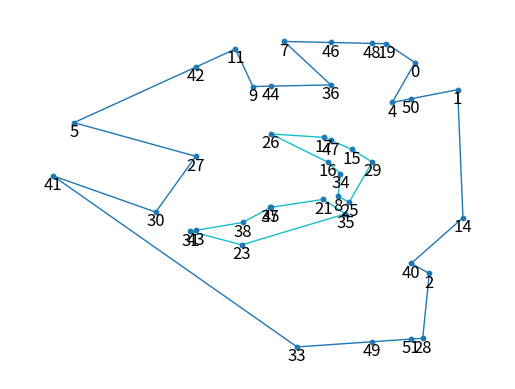

Python code for this plot:
import numpy as np
from scipy import spatial
import matplotlib.pyplot as plt
from matplotlib.patches import Polygon
from matplotlib.collections import LineCollection, PatchCollection
from datetime import datetime
from collections import OrderedDict, deque
from scipy import linalg
import networkx as nx
from collections import defaultdict
from enum import Enum


# np.random.seed(42)
class Event(Enum):
    CLOSE=1
    OPEN=2
    SPLIT=3
    MERGE=4
    INFLECTION=5

class ConvPolygon(object):
    def __init__(self, points=(2, 40, 10, 40), jaggedness=2, holes=0):
        self.points = self.gen_cluster_points(*points)
        self.gen_poly(jaggedness=jaggedness, holes=holes)
        self.blist = self.make_boundaries()
        self.G = self.shape_graph()

        
    def gen_cluster_points(self, no_clusters, cluster_n, cluster_size, cluster_dist):
        '''Generate clusters of normally distributed points

        This generates multiple clusters of points, at a 

        Parameters
        ----------
        no_clusters : [type]
            [description]
        cluster_n : [type]
            [description]
        cluster_size : [type]
            [description]
        cluster_dist : [type]
            [description]

        Returns
        -------
        [type]
            [description]
        '''
        pts = np.zeros((no_clusters * cluster_n, 2))
        loc = np.array([0,0], dtype='float64')
        for c in range(no_clusters):
            pts[c * cluster_n:(c+1)* cluster_n, :] = np.random.normal(loc=loc, scale=cluster_size, size=(cluster_n, 2))
            loc += np.random.uniform(low=-cluster_dist, high=cluster_dist, size=np.shape(loc))
        return pts

    def shape_graph(self):
        '''make the graphs that define the polygon
        '''
        graphs = []
        for boundary, outer in self.blist:
            G = nx.Graph()
            elist, nlist = [], []
            for k, v in boundary.items():
                nlist.append(k)
                if outer:
                    elist.append( (v[0], k, 1) )
                else:
                    elist.append( (v[0], k, 2) )

            G.add_nodes_from(nlist)
            G.add_weighted_edges_from(elist)
            graphs.append(G)
        G = nx.compose_all(graphs)
        return G

    def bps_bls(self):
        '''numpy arrays of boundary points, boundary lines

        Returns
        -------
        tuple of list of np.ndarray
            (boundary points, boundary lines)
            boundary points is a list of np.ndarrays, sizes [B, 2] for points B in each boundary
            boundary lines is a list of np.ndarrays, sizes [B, 2, 2] for lines B in each boundary
        '''
        bps, bls = [], []
        for bound, _, _ in self.blist:
            pts = list(bound.keys())
            pts.append(next(iter(bound.keys())))
            lines = []
            for k, v in bound.items():
                lines.append([v[0], k])
            bps.append(np.array(pts))
            bls.append(np.array(lines))
        return bps, bls
            
    def count_tris(self):
        '''Count the triangles in the delaunay triangulation

        Returns
        -------
        Tuple of int
            (0 edge, single edge, double edge)
        '''
        edge0 = 0
        edge1 = 1
        edge2 = 2
        for s in self.dt.neighbors:
            c = (s == -1).sum()
            if c == 0:
                edge0 += 1
            elif c == 1:
                edge1 += 1
            elif c == 2:
                edge2 += 1
        return (edge0, edge1, edge2)
    
    def count_outer_edges(self):
        e0, e1, e2 = self.count_tris()
        return e1 + 2*e2

    def id_bps(self):
        '''Identify points within 2 of a boundary.

        Returns
        -------
        tuple of set
            (safe (interior) points, unsafe (exterior) points)
        '''
        unsafe = set()
        for neigh, tri in zip(self.dt.neighbors, self.dt.simplices):
            if -1 in neigh:
                # all points in this tri
                unsafe.update(set([x for x in tri]))
                for neigh2 in [x for x in neigh if x != -1]:
                    # all points in neighboring tris also
                    unsafe.update(set(self.dt.simplices[neigh2].flatten()))
        return set(list(range(len(self.dt.points)))) - unsafe, unsafe
    
    def id_tris(self):
        unsafe = set()
        for i, neigh in enumerate(self.dt.neighbors):
            if (neigh == -1).sum() > 0:
                unsafe.add(i)
        return set(list(range(len(self.dt.simplices)))) - unsafe, unsafe

    def id_tris2(self):
        '''Identify tris that have points within a single point of an edge.

        Returns
        -------
        tuple of set
            ('safe' tris, 'unsafe' tris)
            Unsafe are within a single point, safe are not within a single point of an edge.
        '''
        unsafe_tris, safe_tris = set(), set()
        safe_pts, unsafe_pts = self.id_bps()
        for i, tri in enumerate(self.dt.simplices):
            if set(tri).issubset(safe_pts):
                safe_tris.add(i)
            else:
                unsafe_tris.add(i)
        return safe_tris, unsafe_tris

    def centroid(self, pts):
        k = np.shape(pts)[0]
        return np.array(np.sum(pts, axis=0)/k, dtype='float64')

    def plot_tri(self, ax):
        '''Plot self.dt on mpl axes `ax`

        Parameters
        ----------
        ax : matplotlib `ax` object
            The axis on which to plot
        '''
        centers = np.sum(self.dt.points[self.dt.simplices], axis=1, dtype='int')/3.0
        centr = self.centroid(centers)
        colors = np.array([ (x - centr[0])**2 + (y - centr[1])**2 for x, y in centers])
        ax.tripcolor(self.dt.points[:,0], self.dt.points[:,1], self.dt.simplices, facecolors=colors, cmap='YlGn', edgecolors='darkgrey')
        
        
        ax.set_aspect('equal')
        ax.set_facecolor('lightblue')
    
    def first(self, s):
        '''
        get first item of collection
        '''
        return next(iter(s))

    def chart(self, ax, pltcolors=('lightblue', 'darkgreen', 'lightblue'), legend=False):
        '''
        Draw a chart of the figure on the Axes `ax`

        Returns
        -------
        `matplotlib.pyplot.Axes`
            Axis object containing a plot of the polygon.
        '''
        centers = np.sum(self.dt.points[self.dt.simplices], axis=1, dtype='int')/3.0
        centr = self.centroid(centers)
        colors = np.array([ (x - centr[0])**2 + (y - centr[1])**2 for x, y in centers])
        # draw colored tris
        # ax.tripcolor(self.points[:,0], self.points[:,1], self.dt.simplices, facecolors=colors, cmap='YlGn', edgecolors='darkgrey')

        # plt.triplot(self.dt.points[:,0], self.dt.points[:,1], self.dt.simplices, color='silver')
        # plt.fill(self.dt.points[:,0], self.dt.points[:,1])

        # points
        safe_pt, unsafe_pt = self.id_bps()
        safe_pt, unsafe_pt = list(safe_pt), list(unsafe_pt)
        # ax.plot(self.dt.points[safe_pt][:,0], self.dt.points[safe_pt][:,1], 'b.')
        # ax.plot(self.dt.points[unsafe_pt][:,0], self.dt.points[unsafe_pt][:,1], 'm.')

        # draw boundary
        for boundary, is_outer in self.blist:
            pts = []
            for k, v in boundary.items():
                pts.append(k)
            pts.append(self.first(boundary))
            if is_outer:
                ax.fill(self.dt.points[pts,0], self.dt.points[pts,1], pltcolors[1], zorder=1)
            else:
                ax.fill(self.dt.points[pts,0], self.dt.points[pts,1], pltcolors[2], zorder=2)

        # preserve aspect
        ax.set_aspect('equal')
        ax.set_facecolor(pltcolors[0])
        if legend:
            ax.legend()

    def aspect(self, tri):
        '''Given idx to a tri, find its aspect ratio

        Parameters
        ----------
        tri : int
            idx of tri

        Returns
        -------
        float 
            aspect ratio
        '''
        pts = self.dt.points[self.dt.simplices[tri]]
        v1 = pts[0,:] - pts[2,:]
        v2 = pts[1,:] - pts[0,:]
        v3 = pts[2,:] - pts[1,:]
        a = np.sqrt(v1.dot(v1.T))
        b = np.sqrt(v2.dot(v2.T))
        c = np.sqrt(v3.dot(v3.T))
        return a * b * c / ( (b + c - a) * (c + a - b) * (a + b - c) )

    def order_boundaries(self):
        is_outer = np.asarray(self.dt.neighbors == -1, dtype='bool')
        tris = [list(x.compressed()) for x in np.ma.MaskedArray(self.dt.simplices, is_outer)]
        graph = {}
        # create a graph of nodes, which are indices to points:
        # child nodes are the neighbors of parent nodes
        for i, n in enumerate(tris):
            for j, m in enumerate(tris):
                if len(n) < 3 and len(m) < 3 and i != j:                    
                    if set(n) & set(m) != set():
                        key = list(set(n) & set(m))[0]
                        val = tuple(set(n) ^ set(m))
                        graph[key] = val

        ordered_objs = []
        b = set(graph.keys())
        minpt = min(b, key=lambda i: self.dt.points[i, 0])
        while(len(b) != 0):
            t = set()
            # depth first traversal
            def dfs(g, s, p=[]):
                if s not in p:
                    p.append(s)
                    if s not in g:
                        return p
                    for n in g[s]:
                        p = dfs(g, n, p)
                return p
            # traverse and return as array
            t = dfs(graph, list(b)[0])
            # t.append(t[0])
            st = set(t)
            outer_bound = False
            if minpt in st: 
                outer_bound = True
            ordered_objs.append((t, outer_bound))
            b = b - st
        return ordered_objs

    def make_boundaries(self):
        boundaries = []
        # find point with min x val
        min_p = np.argmax(self.dt.points, axis=0)
        for boundary, is_outer in self.order_boundaries():
            # iterate through each boundary and create dict:
            # key = point
            # values = (prev point, next point, outer True/False)
            bdict = OrderedDict()
            for i, pt in enumerate(boundary):
                if i != 0 and i != len(boundary) - 1:
                    bdict[pt] = (boundary[i - 1], boundary[i + 1])
                elif i == 0:
                    bdict[pt] = (boundary[-1], boundary[i + 1])
                elif i == len(boundary) - 1:
                    bdict[pt] = (boundary[i - 1], boundary[0])
            boundaries.append((bdict, is_outer))
        return boundaries

    def update_plot(self, ax):
        ax.clear()
        self.plot_tri(ax)
        plt.pause(.1)

    def check_edgesafety(self, rm_candidate, edge_tris):
        critpts = self.dt.simplices[rm_candidate, (self.dt.neighbors[rm_candidate,:] == -1)]
        unsafe = self.id_tris()[1]
        check = True
        # check all unsafe triangles for that critical point
        for utri in unsafe:
            for pt in critpts:
                if utri != rm_candidate and pt in self.dt.simplices[utri]:
                    check = False
        return check

    def gen_poly(self, jaggedness, holes=0):
        tic = datetime.now()
        self.dt = spatial.Delaunay(self.points)
        n_edges = self.count_outer_edges()
        # holes
        for h in range(holes):
            safe, unsafe = self.id_tris2()
            if not safe:
                break
            rm = np.random.choice(list(safe), replace=False)
            self.del_tri(rm)
        # jaggedness
        edges_desired = int(n_edges * (jaggedness + 1))
        
        while n_edges < edges_desired:
            rm = None
            # get 1-edge tris by aspect ratio
            etris = sorted(list(self.id_tris()[1]), key=lambda tri: self.aspect(tri))
            for etri in etris:
                if self.check_edgesafety(etri, etris) == True:
                    rm = etri
                    break
            if rm is not None:
                self.del_tri(rm)
            else:
                print('None viable to remove.')
                break
            n_edges = self.count_outer_edges()

        toc = datetime.now()
        print('Generated a polygon with {} points and {} edges in {}'.format(self.dt.points.shape[0], n_edges, toc - tic))

    def del_tri(self, rm):
        '''Delete a tri

        Parameters
        ----------
        rm : int
            idx of the tri to delete
        '''
        # each neighbor in dt will have -1 where the neighboring simplex used to be.
        for i, nb in enumerate(self.dt.neighbors):
            for j, s in enumerate(nb):
                if rm == s:
                    self.dt.neighbors[i,j] = -1
        # we have to decrement all references to simplexes above rm because we're going to remove that simplex
        decrement_idx = np.zeros(np.shape(self.dt.neighbors), dtype='int32')
        for i, nb in enumerate(self.dt.neighbors):
            for j, s in enumerate(nb):
                if self.dt.neighbors[i,j] > rm:
                    decrement_idx[i,j] = -1
        self.dt.neighbors += decrement_idx
        # perform the deletion
        self.dt.simplices = np.delete(self.dt.simplices, rm, axis=0)
        self.dt.neighbors = np.delete(self.dt.neighbors, rm, axis=0)

def iterate_neighbors(idx, container):
    '''Helper to iterate idx through container

    Parameters
    ----------
    idx : int
        index
    container : list of instance
        the container containing items

    Returns
    -------
    tuple of instance of container
        i-1th, ith, i+1th instance of the container.
        if 
    
    Examples
    --------
    Use as
    `for v, item in enumerate(container):
        u, v, w = iterate_neighbors(v, container)
    `
    u, v, w stores the neighbors of v, wrapped around the first
    and last item of the list.

    '''
    if idx == len(container) - 1:
        a, b, c = container[idx-1], container[idx], container[0]
    elif idx == 0:
        a, b, c = container[-1], container[idx], container[idx+1]
    else:
        a, b, c = container[idx-1], container[idx], container[idx+1]
    return a, b, c




###################################################################################


def find_lower_upper(pts, v, e1, e2):
    o1 = (set(e1) - set([v])).pop()
    o2 = (set(e2) - set([v])).pop()

    # see which is lower/upper
    if pts[o1][1] < pts[o2][1]:
        lower,  upper, lower_e,upper_e = o1, o2, e1, e2
    else:
        lower,  upper, lower_e,upper_e = o2, o1, e2, e1
    # return lower then upper
    return lower, upper, lower_e, upper_e


def intersect_line(x, a, b):
    '''
    Check if the vertical line x=x intersects with the line
    formed by the points a, c and return intersection point
    '''
    is_intersect = False

    if a[0] < x and x < b[0]:
        is_intersect = True
        p1 = a
        p2 = b
    elif a[0] > x and x > b[0]:
        is_intersect = True
        p1 = b
        p2 = a

    if is_intersect:
        px = x
        m = abs(x - p1[0]) / abs(p2[0] - p1[0])
        py = p1[1] + m * (p2[1] - p1[1])

        return [px, py]
    else:
        return None

def line_sweep(poly, ax):
    # List of events (vertices/nodes)
    
    L = sorted(poly.G.nodes, key=lambda t: poly.points[t][0])
    # List of open cells
    O = []
    # List of closed cells
    C = []
    for i, v in enumerate(L[:-1]):
        E = [L[i+1]]
        E, O, C, poly.points, poly.G = process_events(E, O, C, poly.points, poly.G)
    
    ### Plotting stuff
    # get vertices and sort by x position
    pos = {}
    for n in poly.G.nodes:
        pos[n] = poly.points[n]
    pos_higher = {}
    offmax = np.max(poly.points[:,1])
    offmin = np.min(poly.points[:,1])
    y_off = (offmax - offmin) * 0.03
    # offset on the y axis
    for k, v in pos.items():
        pos_higher[k] = (v[0], v[1]-y_off)
    edges, weights = zip(*nx.get_edge_attributes(poly.G,'weight').items())
    nx.draw(poly.G, pos, node_size=10, ax=ax, edgelist=edges, edge_color=weights, edge_cmap=plt.cm.tab10)
    nx.draw_networkx_labels(poly.G, pos_higher, ax=ax)
    plt.show()
    


def lower_upper(points, event, G):
    vA, vB = tuple(G.adj[event])
    if points[vA][1] > points[vB][1]:
        lower, upper = vA, vB
        entering, leaving = vA, vB
    else:
        lower, upper = vB, vA
        entering, leaving = vA, vB
    return lower, upper, entering, leaving

def check_edge(x, edge, points):
    if points[edge[0]][0] > x and x > points[edge[1]][0]:
        return True
    elif points[edge[1]][0] > x and x > points[edge[0]][0]:
        return True
    else:
        return False

def get_intersects(event, G, points):
    x, y = points[event][0], points[event][1]
    collisions = []
    # get all intersects
    for edge in G.edges():
        if check_edge(x, edge, points):
            # get the point of intersection
            ipt = intersect_line(x, points[edge[0]], points[edge[1]])
            # store its x, y, edge, edgew
            collision = {
                'vx' : event, # the vertex associated with the collision
                'pt' : ipt, # the point of the collision
                'edge' : edge, # the edge with which the line collided
                'edgew' : G[edge[0]][edge[1]]['weight'] # the weight of that edge
            }
            collisions.append(collision)
    above, below = None, None
    if collisions:
        above = min([c for c in collisions if c['pt'][1] > y], key=lambda x: abs(x['pt'][1]-y), default=None)
        below = min([c for c in collisions if c['pt'][1] < y], key=lambda x: abs(x['pt'][1]-y), default=None)
    return above, below

def inflection(event, G, points):
    a, b = get_intersects(event, G, points)
    add = []
    if a:
        # add point to points list
        points = np.concatenate([points, np.array([a['pt']])])
        # index is the last member of new points array
        a_i = points.shape[0] - 1
        # add the new edge to G
        # G.add_edge(event, a_i, weight=3)
        G.add_edge(a_i, a['edge'][0], weight=a['edgew'])
        G.add_edge(a_i, a['edge'][1], weight=a['edgew'])
        G.remove_edge(a['edge'][0], a['edge'][1])
        add.append(a_i)
    if b:
        points = np.concatenate([points, np.array([b['pt']])])
        b_i = points.shape[0] - 1
        # G.add_edge(event, b_i, weight=3)
        G.add_edge(b_i, b['edge'][0], weight=b['edgew'])
        G.add_edge(b_i, b['edge'][1], weight=b['edgew'])
        G.remove_edge(b['edge'][0], b['edge'][1])
        add.append(b_i)
    return add, G, points

def check_lu(points, event, G):
    lower, upper, entering, leaving = lower_upper(points, event, G)
    # both right
    if points[lower][0] > points[event][0] and points[upper][0] > points[event][0]:
        # entering above
        if points[entering][1] > points[leaving][1]:
            return Event.OPEN
        # entering below
        else:
            return Event.SPLIT
    # both left
    elif points[lower][0] < points[event][0] and points[upper][0] < points[event][0]:
        # entering above
        if points[entering][1] > points[leaving][1]:
            return Event.MERGE
        # entering below
        else:
            return Event.CLOSE


    # lower right, upper left
    elif points[lower][0] > points[event][0] and points[upper][0] < points[event][0]:
        return Event.INFLECTION
    # lower left, upper right
    elif points[lower][0] < points[event][0] and points[upper][0] > points[event][0]:
        return Event.INFLECTION


def process_events(E, O, C, points, G):
    split_merge = False
    for event in E:
        E_add = []
        event_type = check_lu(points, event, G)
        print('{}: {}'.format(event, event_type))
        if event_type == Event.SPLIT:
            split_merge = True
            add, G, points = inflection(event, G, points)
            E_add.extend(add)
        elif event_type == Event.MERGE:
            split_merge = True
            add, G, points = inflection(event, G, points)
            E_add.extend(add)
    E.extend(E_add)
    for event in E:
        event_type = check_lu(points, event, G)
        if event_type == Event.OPEN:
            O.append([event])
        elif event_type == Event.CLOSE:
            pass
        elif event_type == Event.INFLECTION:
            for cell in O:
                print('Cell:')
                for v in cell:
                    print('\tv={}, {}'.format(v, G.adj[event]))




    if E_add:
        # add new points to E
        E.extend(E_add)
        # sort by y-position        
        E = sorted(E, key=lambda e: points[e][1])



    return E, O, C, points, G

            
    



def bcd(poly, ax):
    tic = datetime.now()
    vlist, elist = [], []
    newpoints = poly.points.tolist()
    vlist += [v for v in poly.G.nodes]
    elist += [e for e in poly.G.edges()]

    '''
    ### Plotting stuff
    # get vertices and sort by x position
    pos = {}
    for n in G.nodes:
        pos[n] = poly.points[n]
    pos_higher = {}
    y_off = .2  
    # offset on the y axis
    for k, v in pos.items():
        pos_higher[k] = (v[0]+y_off, v[1])
    nx.draw(G, pos, node_size=10, ax=ax)
    nx.draw_networkx_labels(G, pos_higher, ax=ax)
    '''

    # sort vlist by x val
    vlist = sorted(vlist, key=lambda v: poly.points[v][0])
    # stateful edge list
    L = set()
    # edge list, only we don't remove edges
    cellL = set()

    clist = []
    # boustrophedon cell points list

    new_graph_nlist = []
    new_graph_elist = []

    for v in vlist:
        cellL = L     
        es = [e for e in elist if v in e]
        l, u, le, ue = find_lower_upper(poly.points, v, es[0], es[1])
        assert(poly.points[l][1] < poly.points[u][1])
        # both right
        # IN
        if poly.points[l][0] > poly.points[v][0] and poly.points[u][0] > poly.points[v][0]:
            L |= set([ue, le])
            cellL |= set([ue, le])
            crit = True
        # both left
        # OUT
        elif poly.points[l][0] < poly.points[v][0] and poly.points[u][0] < poly.points[v][0]:
            L -= set([ue, le])
            crit = True
        # middle (lower is left)
        elif poly.points[l][0] < poly.points[v][0] and poly.points[u][0] > poly.points[v][0]:
            L -= set([le])
            L.add(ue)
            cellL.add(ue)
            crit = False
        # middle (upper is left)
        elif poly.points[u][0] < poly.points[v][0] and poly.points[l][0] > poly.points[v][0]:
            L -= set([ue])
            L.add(le)
            cellL.add(le)
            crit = False
        else:
            raise(Exception('lower/upper edge comparison failed!'))
        
        # print("v, {} crit: {}-->{}".format(crit, v, [e for e in L if v not in e]))

        # create new cell
        if crit:
            line_x = poly.points[v][0]
            ipts = []
            print('\tnew cell at {}'.format(line_x))
            # find all intersection points of x=v_x
            for edge in cellL:
                if v not in edge:
                    ipts.append( (intersect_line(line_x, poly.points[edge[0]], poly.points[edge[1]]), edge))

            # iterate through the list and find the y-neighbors of v
            # b corresponds to v, the current vertex
            new_v = (poly.points[v], v)
            ysorted_ipts = sorted(ipts, key=lambda t: t[0][1])

            a, a_i, c, c_i, a_iw, c_iw = -1, -1, -1, -1, -1, -1

            # add these intersection points to the list of points
            # and store their indices into a_i, c_i
            for i, pt in enumerate(ysorted_ipts):
                if pt[0][1] > poly.points[v][1]:
                    print(pt[1])
                    # a_i, c_i are new indices in newpoints
                    a = ysorted_ipts[i-1]
                    c = ysorted_ipts[i]
                    newpoints.append(a[0])
                    a_i = len(newpoints) - 1 
                    newpoints.append(c[0])
                    c_i = len(newpoints) - 1
                    break
            
            if (a, c, a_i, c_i) != (-1, -1, -1, -1):
                assert(newpoints[a_i] == a[0] and newpoints[c_i] == c[0])
                
                # create new graph with e[0] --> a_i, e[1] --> a_i, v --> a_i mappings
                new_graph_elist.extend([
                    (a[1][0], a_i, 1), 
                    (a[1][1], a_i, 1), 
                    (c[1][0], c_i, 1), 
                    (c[1][1], c_i, 1), 
                    (a_i, v, 3), 
                    (c_i, v, 3)
                ])
                new_graph_nlist.extend([a[1][0], a[1][1], c[1][0], c[1][1], a_i, c_i, v])

    P = nx.Graph()
    P.add_nodes_from(new_graph_nlist)
    P.add_weighted_edges_from(new_graph_elist)


    F = nx.compose(poly.G, P)
    ### Plotting stuff
    # get vertices and sort by x position
    pos = {}
    for n in F.nodes:
        pos[n] = newpoints[n]
    pos_higher = {}
    y_off = .08  
    # offset on the y axis
    for k, v in pos.items():
        pos_higher[k] = (v[0]+y_off, v[1])
    edges, weights = zip(*nx.get_edge_attributes(F,'weight').items())
    nx.draw(F, pos, node_size=10, ax=ax, edgelist=edges, edge_color=weights, edge_cmap=plt.cm.tab10)
    # nx.draw_networkx_labels(F, pos_higher, ax=pax)


    toc = datetime.now()
    print('Generated BCD in {}'.format(toc - tic))



if __name__ == '__main__':
    poly = ConvPolygon(points=(3, 14, 1, 1), jaggedness=12, holes=3)
    fig = plt.figure()
    # ax1 = fig.add_subplot(121)
    # poly.chart(ax1)
    ax = fig.add_subplot()
    #ax.set_aspect('equal')
    bcd = line_sweep(poly, ax)
    # plt.show()
